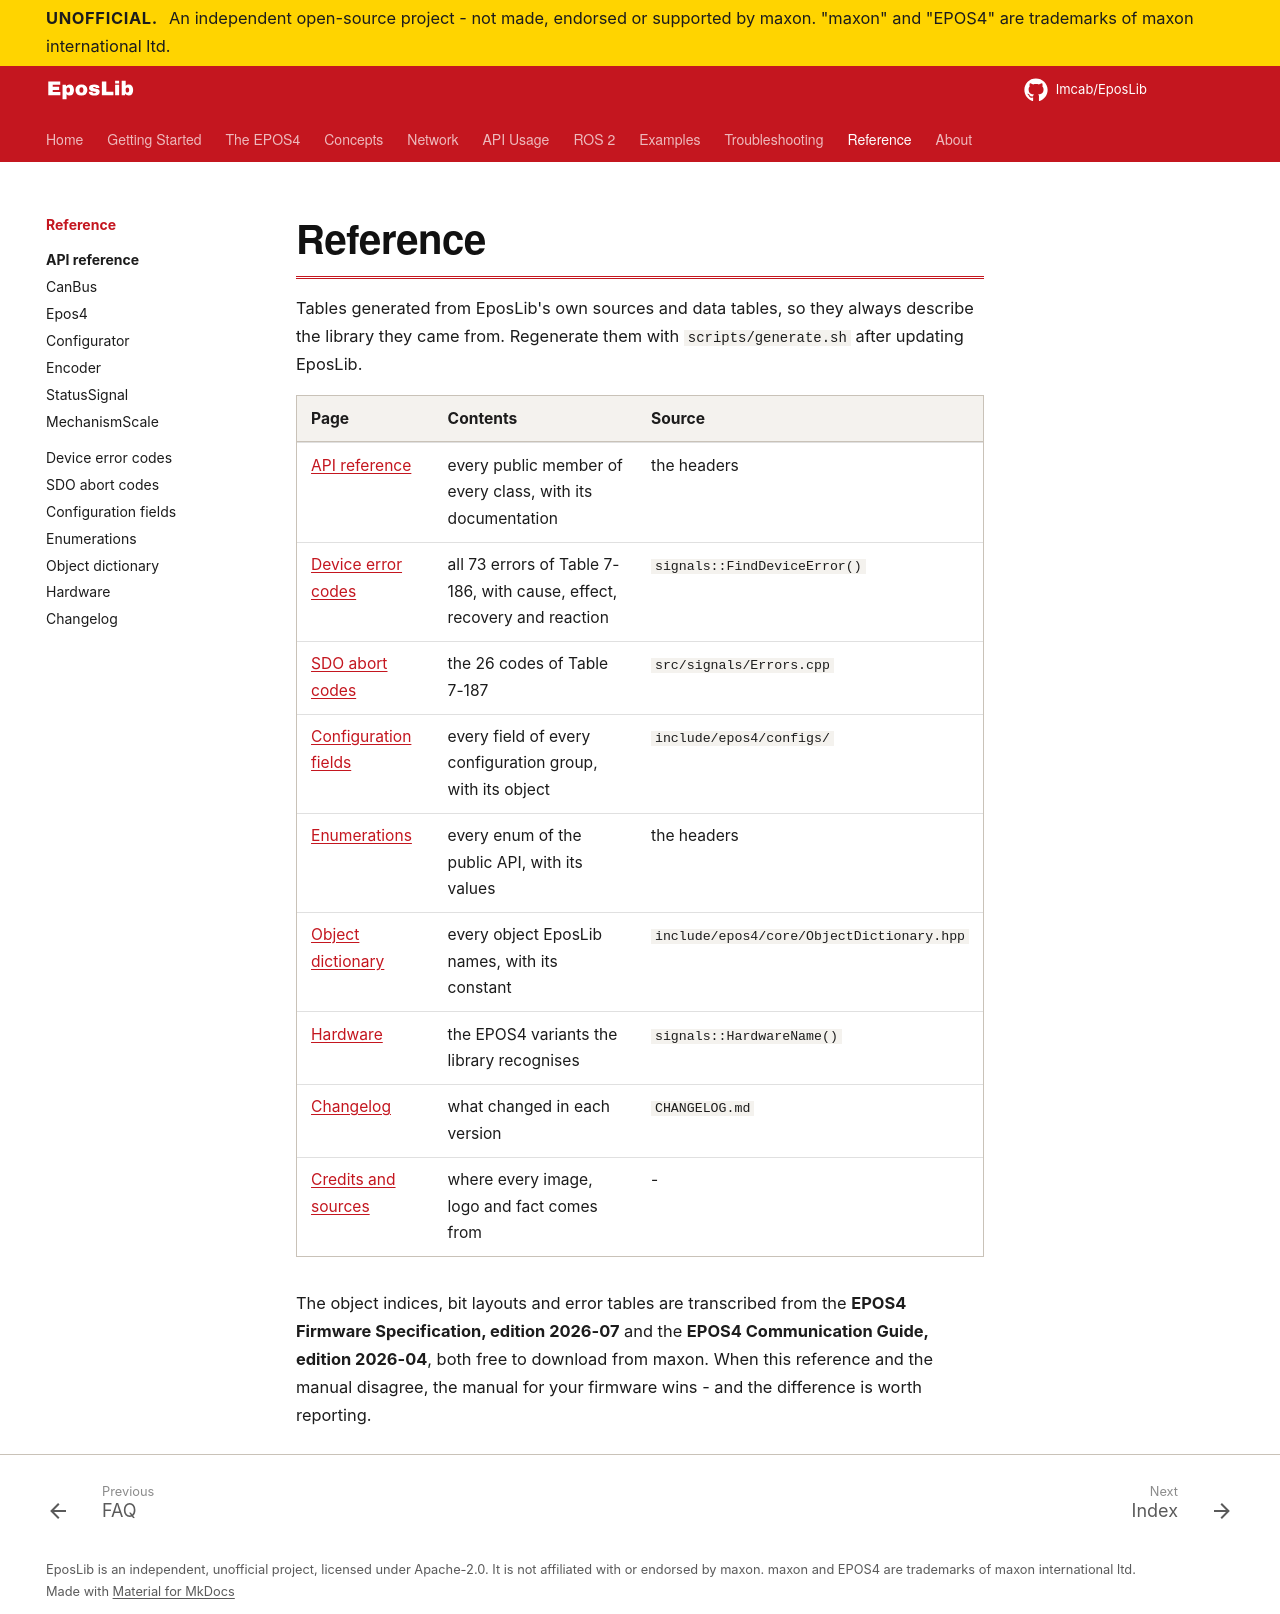

repository: Imcab/EposLibDocs · page: reference/index.html · generator: mkdocs

# Reference

Tables generated from EposLib's own sources and data tables, so they always describe the
library they came from. Regenerate them with `scripts/generate.sh` after updating EposLib.

| Page | Contents | Source |
|---|---|---|
| [API reference](api/index.md) | every public member of every class, with its documentation | the headers |
| [Device error codes](error-codes.md) | all 73 errors of Table 7-186, with cause, effect, recovery and reaction | `signals::FindDeviceError()` |
| [SDO abort codes](sdo-abort-codes.md) | the 26 codes of Table 7-187 | `src/signals/Errors.cpp` |
| [Configuration fields](configuration-fields.md) | every field of every configuration group, with its object | `include/epos4/configs/` |
| [Enumerations](enumerations.md) | every enum of the public API, with its values | the headers |
| [Object dictionary](object-dictionary.md) | every object EposLib names, with its constant | `include/epos4/core/ObjectDictionary.hpp` |
| [Hardware](hardware.md) | the EPOS4 variants the library recognises | `signals::HardwareName()` |
| [Changelog](changelog.md) | what changed in each version | `CHANGELOG.md` |
| [Credits and sources](credits.md) | where every image, logo and fact comes from | - |

The object indices, bit layouts and error tables are transcribed from the **EPOS4 Firmware
Specification, edition 2026-07** and the **EPOS4 Communication Guide, edition 2026-04**,
both free to download from maxon. When this reference and the manual disagree, the manual
for your firmware wins - and the difference is worth reporting.
